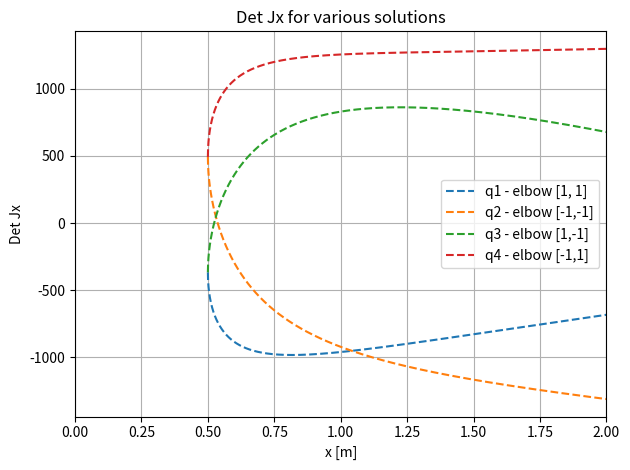
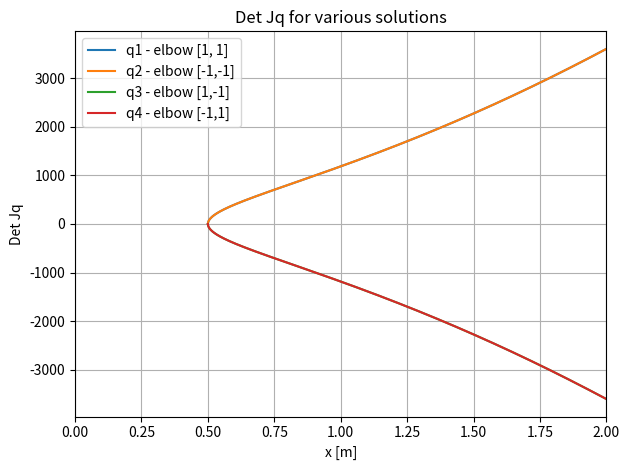

The matplotlib source for these figures, in order:
import sympy as sp
from sympy import  symbols
from math import pi,atan2,atan,sqrt,cos,sin
from sympy.solvers import nsolve
from sympy.solvers.solveset import solveset_real
from scipy.optimize import fsolve,root_scalar
from scipy import interpolate
import numpy as np
import matplotlib.pyplot as plt
from decimal import Decimal

R = 4.
r = 2.
L = 3.5
def inverse_kin_per_time_step(x,elbows):
    # x = x[0], y = x[1], phi(deg) = x[2]
    # q[0] = theta1, q[1] = theta 2 q[2] = theta3
    q = [0,0,0]
    phi = x[2]*np.pi/180 # translate to rad
    x1 = x[0] + r*cos(phi+pi/3)
    y1 = x[1] + r*sin(phi+pi/3)
    x2 = x[0]
    y2 = x[1]
    x3 = x[0] + r*cos(phi)
    y3 = x[1] + r*sin(phi)
    
    q[2] =sqrt(x3**2 + (y3+R)**2)
    
    # shortcuts for atan2
    a1 = 4*R**2*(x1**2+y1**2)-(L**2-x1**2-y1**2-R**2)**2
    b1 = L**2-x1**2-y1**2-R**2
    
    a2 = 4*R**2*(x2**2+y2**2)-(L**2-x2**2-y2**2-R**2)**2
    b2 = L**2-x2**2-y2**2-R**2
    
      
    q[0] = np.arctan2((-2*R*y1),(-2*R*x1))+ np.arctan2(elbows[0]*sqrt(a1),b1)
    q[1] = np.arctan2((-2*R*y2),(-2*R*x2))+ np.arctan2(elbows[1]*sqrt(a2),b2)
    
    return q
    
def inverse_kin(x,elbows):
    q_inv = [inverse_kin_per_time_step(list(x_time_step),elbows) for x_time_step in list(x.T)]
    return q_inv

def find_roots(sym_exp, symbol, interval_array):
    roots = []
    for i in range(len(interval_array)):
        try:
            root = float(sp.nsolve(sym_exp,(interval_array[i], interval_array[i+1]+1.e-5), solver = 'bisect'))
            roots.append(root)
        except:
            continue
    return roots

theta1_sym, theta2_sym, d3_sym, phi_sym ,x_sym ,y_sym, L_sym, R_sym, r_sym ,t_sym = symbols ('theta1_sym, theta2_sym, d3_sym, phi_sym ,x_sym ,y_sym L_sym, R_sym, r_sym, t_sym',real=True)

theta1_eq = (x_sym+r_sym*(sp.cos(phi_sym)*sp.cos(sp.pi/3)-sp.sin(phi_sym)*sp.sin(sp.pi/3))-R_sym*sp.cos(theta1_sym))**2 + (y_sym+r_sym*(sp.sin(phi_sym)*sp.cos(sp.pi/3) + sp.cos(phi_sym)*sp.sin(sp.pi/3))-R_sym*sp.sin(theta1_sym))**2 - L_sym**2
theta2_eq = (x_sym-R_sym*sp.cos(theta2_sym))**2 + (y_sym-R_sym*sp.sin(theta2_sym))**2 - L_sym**2
d3_eq = (x_sym+r_sym*sp.cos(phi_sym))**2+(y_sym+r_sym*sp.sin(phi_sym)+R_sym)**2-d3_sym**2

# Find Jacobians

#Jx

F = sp.Matrix([[theta1_eq], [theta2_eq], [d3_eq]])
x_vec = (x_sym,y_sym,phi_sym)

Jx = F.jacobian(x_vec)
for row in range(Jx.shape[0]):
    for col in range (Jx.shape[1]):
        # Jx[row,col] =  Jx[row,col].simplify()
        print(f'Jx_{row+1}{col+1} =  {Jx[row,col]}')

det_Jx = sp.det(Jx)

# Jq
q_vec = (theta1_sym,theta2_sym,d3_sym)
Fq = -1*F
Jq = Fq.jacobian(q_vec)
for row in range(Jq.shape[0]):
    for col in range (Jq.shape[1]):
        # Jq[row,col] =  Jq[row,col].simplify()
        print(f'Jq_{row+1}{col+1} =  {Jq[row,col]}')
        
det_Jq = sp.det(Jq)

# get q from x vector
elbows_permutations = [[1,1],[-1,-1],[1,-1],[-1,1]] 

x_sing = np.linspace (0.5,2,2001, dtype='float64')
y_sing = np.zeros(x_sing.shape)
phi_sing = 10.*np.ones(x_sing.shape, dtype='float64')
x_list = list(zip(x_sing, y_sing,phi_sing))
x_list = [list(x_time_step) for x_time_step in x_list]

det_Jx = det_Jx.subs({L_sym : L, r_sym: r, R_sym : R , y_sym: 0., phi_sym : 10.*pi/180}).expand()
det_Jx_lambda = sp.lambdify([x_sym, theta1_sym,theta2_sym], det_Jx)

det_Jq = det_Jq.subs({L_sym : L, r_sym: r, R_sym : R , y_sym: 0., phi_sym : 10.*pi/180}).expand()
det_Jq_lambda = sp.lambdify([x_sym, theta1_sym,theta2_sym, d3_sym], det_Jq)


q_dict = []
x_valid = []
det_Jx_num = []
det_Jq_num = []
q_num = []

for counter,elbow in enumerate(elbows_permutations):
    x_valid_elbow = []
    det_Jx_num_elbow = []
    det_Jq_num_elbow = []
    q_elbow = []
    for time_step in x_list:
        q_time_step= inverse_kin_per_time_step(time_step, elbow)
        q_elbow.append(q_time_step)
        x_valid_elbow.append(time_step[0])
        det_Jx_num_elbow.append(det_Jx_lambda(time_step[0],q_time_step[0],q_time_step[1]))
        det_Jq_num_elbow.append(det_Jq_lambda(time_step[0],q_time_step[0],q_time_step[1],q_time_step[2]))
    x_valid.append(x_valid_elbow)
    det_Jx_num.append(det_Jx_num_elbow)
    det_Jq_num.append(det_Jq_num_elbow)
    q_num.append(q_elbow)

# plot graph with all det Jx for x in range

fig, axs = plt.subplots()
axs.set_title(f'Det Jx for various solutions')
axs.set_xlabel('x [m]')
axs.set_ylabel('Det Jx')
axs.plot(x_valid[0], det_Jx_num[0] , label = 'q1 - elbow [1, 1]',linestyle = '--')
axs.plot(x_valid[1], det_Jx_num[1] , label = 'q2 - elbow [-1,-1]',linestyle = '--')    
axs.plot(x_valid[2], det_Jx_num[2] , label = 'q3 - elbow [1,-1]',linestyle = '--')      
axs.plot(x_valid[3], det_Jx_num[3] , label = 'q4 - elbow [-1,1]',linestyle = '--')  
axs.grid('True')
axs.set_xlim([0,2])
axs.legend(fontsize = '10', loc = 'best')

fig.tight_layout() 


# plot graph with all det Jq for x in range

fig2, axs2 = plt.subplots()
axs2.set_title(f'Det Jq for various solutions')
axs2.set_xlabel('x [m]')
axs2.set_ylabel('Det Jq')
axs2.plot(x_valid[0], det_Jq_num[0] , label = 'q1 - elbow [1, 1]')
axs2.plot(x_valid[1], det_Jq_num[1] , label = 'q2 - elbow [-1,-1]')       
axs2.plot(x_valid[2], det_Jq_num[2] , label = 'q3 - elbow [1,-1]')       
axs2.plot(x_valid[3], det_Jq_num[3] , label = 'q4 - elbow [-1,1]')   
axs2.grid('True')
axs2.set_xlim([0,2])
axs2.legend(fontsize = '10', loc = 'best')

fig2.tight_layout()             
       

# find exact x values for det Jx = 0:
x_sing_values = {}
for counter,elbow in enumerate(elbows_permutations):
    try:
        f = interpolate.interp1d(np.array(det_Jx_num[counter]), np.array(x_valid[counter]), assume_sorted = False)
        root_detJx = 0
        x_sing_values[str(elbow)]=float(f(root_detJx))
    except:
        continue
# for (key,value) in x_sing_values.items():
#     q_sing = inverse_kin_per_time_step([float(x_sing_values[key]), 0. ,10.], key)    
#     detJx_value = det_Jx_lambda(float(x_sing_values[key]), q_sing[0], q_sing[1])
#     print(f'x singular for elbow {key} is {value}')
